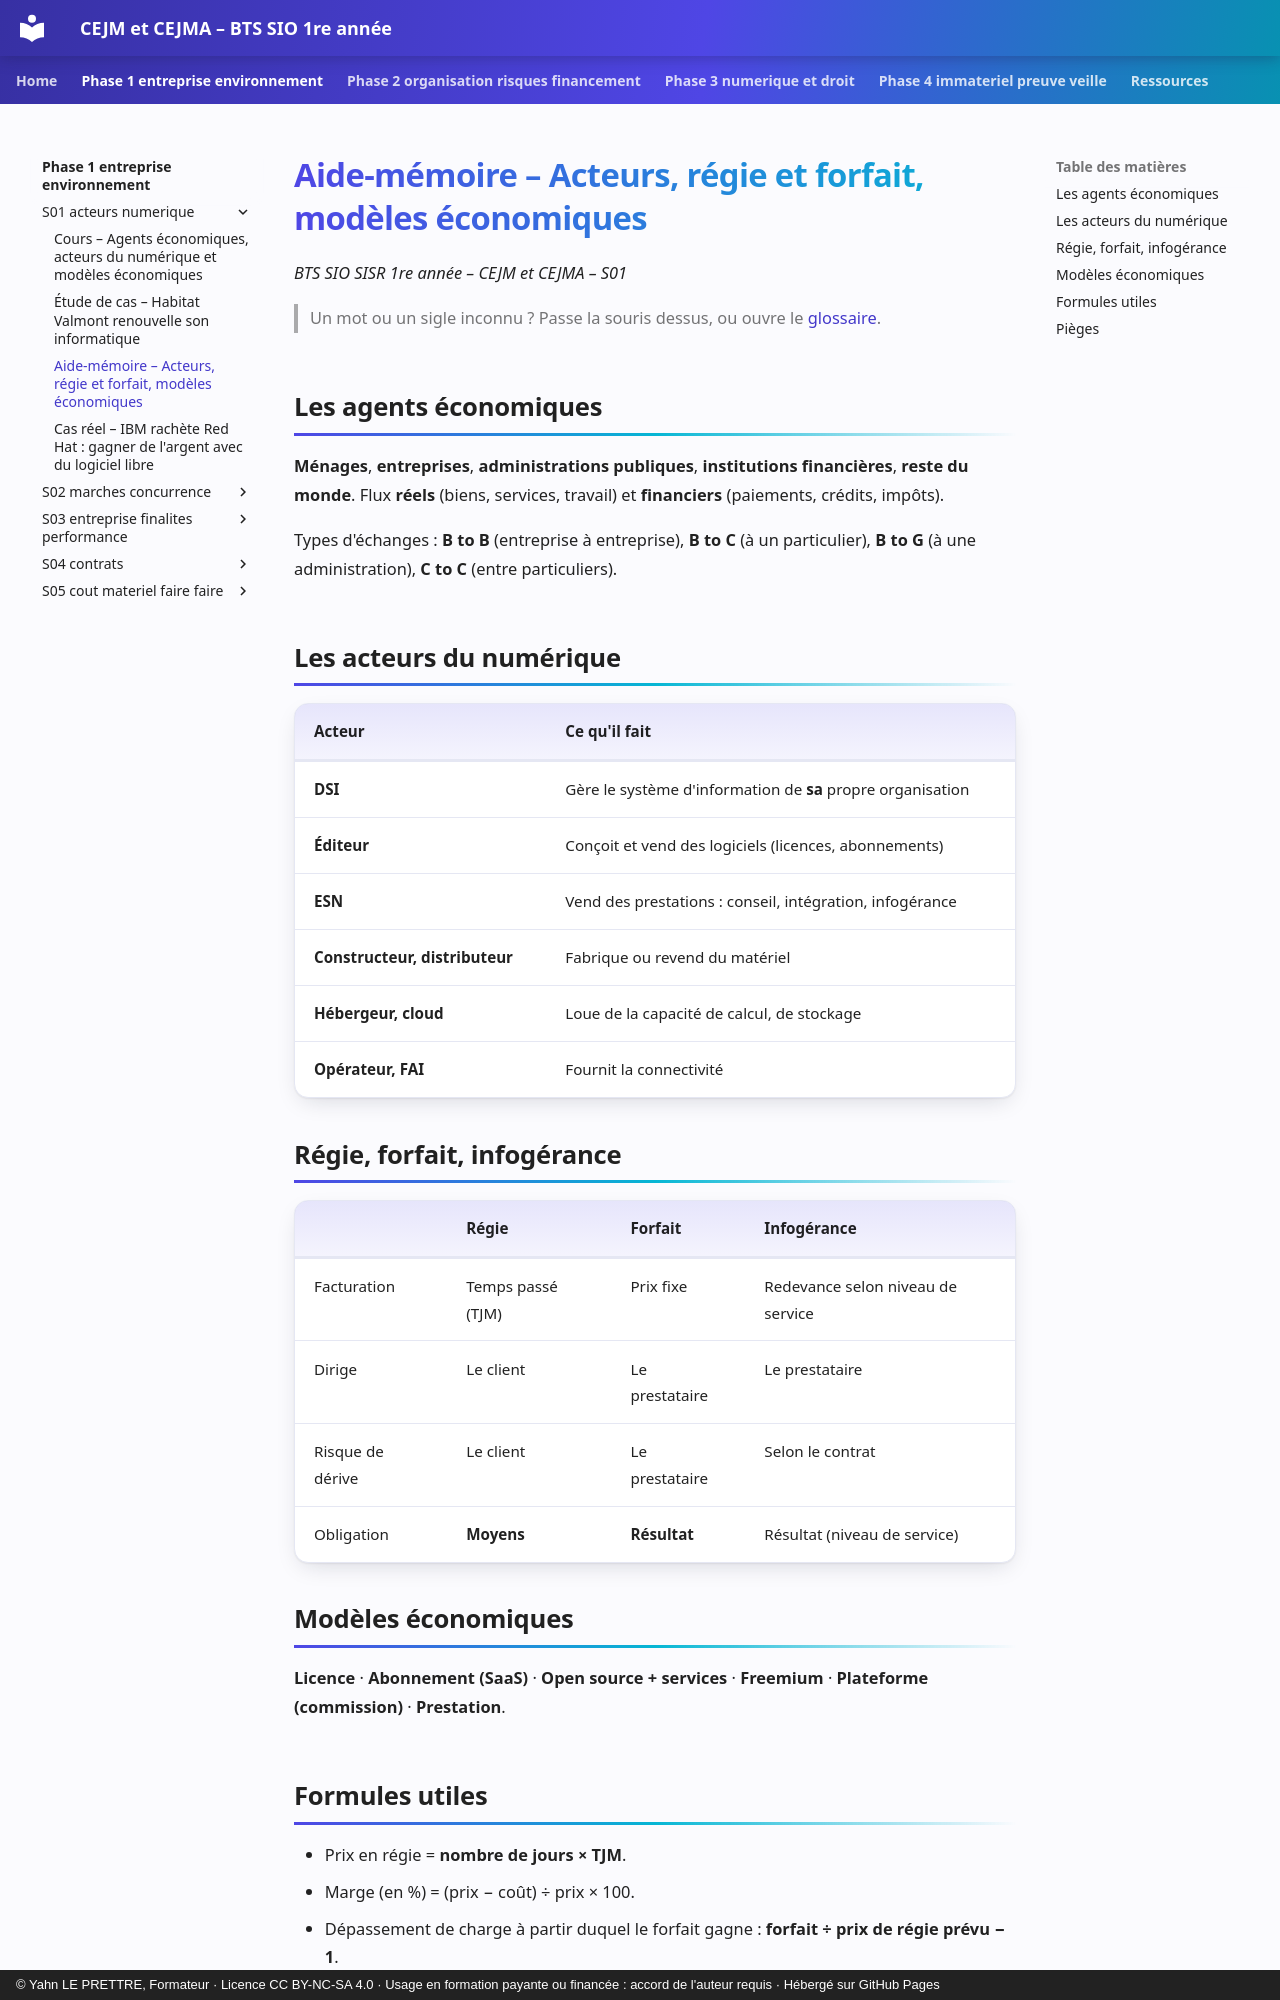

repository: YahnLP/bts1-sio-sisr-cejma · page: phase-1-entreprise-environnement/S01-acteurs-numerique/03-aide-memoire/index.html · generator: mkdocs · copyright: © Yahn LE PRETTRE, Formateur · Licence CC BY-NC-SA 4.0 · Usage en formation payante ou financée : accord de l'auteur requis · Hébergé sur GitHub Pages

# Aide-mémoire – Acteurs, régie et forfait, modèles économiques

*BTS SIO SISR 1re année – CEJM et CEJMA – S01*

> Un mot ou un sigle inconnu ? Passe la souris dessus, ou ouvre le [glossaire](../../ressources/glossaire.md).

## Les agents économiques

**Ménages**, **entreprises**, **administrations publiques**, **institutions financières**, **reste du monde**. Flux **réels** (biens, services, travail) et **financiers** (paiements, crédits, impôts).

Types d'échanges : **B to B** (entreprise à entreprise), **B to C** (à un particulier), **B to G** (à une administration), **C to C** (entre particuliers).

## Les acteurs du numérique

| Acteur | Ce qu'il fait |
|---|---|
| **DSI** | Gère le système d'information de **sa** propre organisation |
| **Éditeur** | Conçoit et vend des logiciels (licences, abonnements) |
| **ESN** | Vend des prestations : conseil, intégration, infogérance |
| **Constructeur, distributeur** | Fabrique ou revend du matériel |
| **Hébergeur, cloud** | Loue de la capacité de calcul, de stockage |
| **Opérateur, FAI** | Fournit la connectivité |

## Régie, forfait, infogérance

| | Régie | Forfait | Infogérance |
|---|---|---|---|
| Facturation | Temps passé (TJM) | Prix fixe | Redevance selon niveau de service |
| Dirige | Le client | Le prestataire | Le prestataire |
| Risque de dérive | Le client | Le prestataire | Selon le contrat |
| Obligation | **Moyens** | **Résultat** | Résultat (niveau de service) |

## Modèles économiques

**Licence** · **Abonnement (SaaS)** · **Open source + services** · **Freemium** · **Plateforme (commission)** · **Prestation**.
